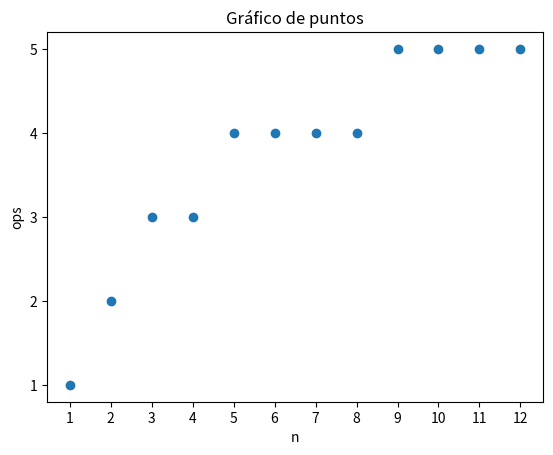

This chart was generated by the following Python code:
import matplotlib.pyplot as plt

# Coordenadas de los puntos
x = [1, 2, 3, 4, 5, 6, 7, 8, 9, 10, 11, 12]
y = [1, 2, 3, 3, 4, 4, 4, 4, 5, 5, 5, 5]

# Crear la figura y el eje
fig, ax = plt.subplots()

# Graficar los puntos
ax.scatter(x, y)

# Etiquetas de los ejes
ax.set_xlabel('n')
ax.set_ylabel('ops')
ax.set_xticks(range(1, 13))
ax.set_yticks(range(1, 6))

# Título del gráfico
ax.set_title('Gráfico de puntos')

# Guardar el gráfico como imagen
plt.savefig('grafico.png')
